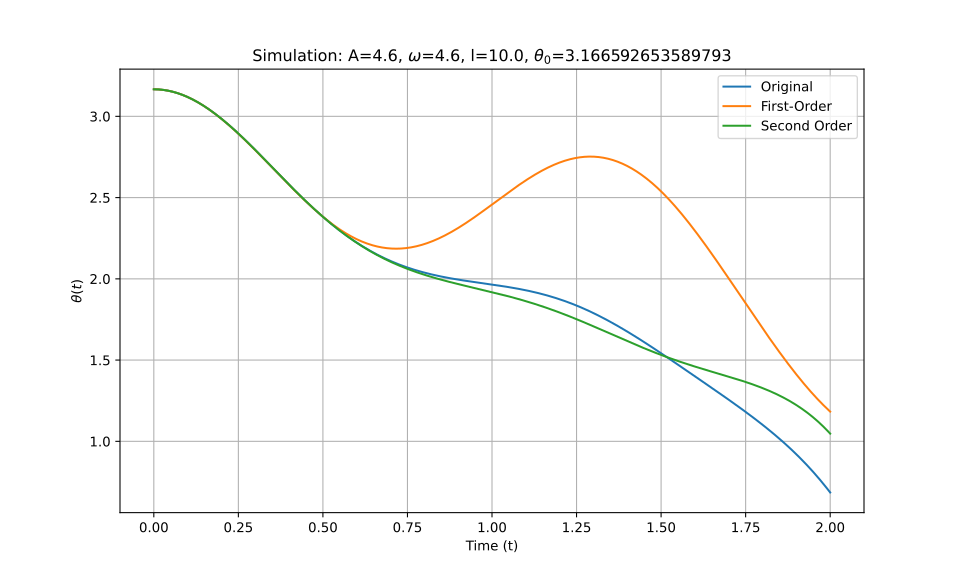

Values plotted in this chart, from the file beside it:
t_eval, Equation_1, Equation_2, Equation_3
0.0, 3.167, 3.167, 3.167
0.002002, 3.167, 3.167, 3.167
0.004004, 3.167, 3.167, 3.167
0.006006, 3.166, 3.166, 3.166
0.008008, 3.166, 3.166, 3.166
0.01001, 3.166, 3.166, 3.166
0.01201, 3.166, 3.166, 3.166
0.01401, 3.166, 3.166, 3.166
0.01602, 3.165, 3.165, 3.165
0.01802, 3.165, 3.165, 3.165
0.02002, 3.165, 3.165, 3.165
0.02202, 3.164, 3.164, 3.164
0.02402, 3.164, 3.164, 3.164
0.02603, 3.163, 3.163, 3.163
0.02803, 3.163, 3.163, 3.163
0.03003, 3.162, 3.162, 3.162
0.03203, 3.162, 3.162, 3.162
0.03403, 3.161, 3.161, 3.161
0.03604, 3.16, 3.16, 3.16
0.03804, 3.16, 3.16, 3.16
0.04004, 3.159, 3.159, 3.159
0.04204, 3.158, 3.158, 3.158
0.04404, 3.157, 3.157, 3.157
0.04605, 3.156, 3.156, 3.156
0.04805, 3.155, 3.155, 3.155
0.05005, 3.154, 3.154, 3.154
0.05205, 3.154, 3.153, 3.154
0.05405, 3.152, 3.152, 3.152
0.05606, 3.151, 3.151, 3.151
0.05806, 3.15, 3.15, 3.15
0.06006, 3.149, 3.149, 3.149
0.06206, 3.148, 3.148, 3.148
0.06406, 3.147, 3.147, 3.147
0.06607, 3.146, 3.146, 3.146
0.06807, 3.144, 3.144, 3.144
0.07007, 3.143, 3.143, 3.143
0.07207, 3.142, 3.142, 3.142
0.07407, 3.14, 3.14, 3.14
0.07608, 3.139, 3.139, 3.139
0.07808, 3.137, 3.137, 3.137
0.08008, 3.136, 3.136, 3.136
0.08208, 3.134, 3.134, 3.134
0.08408, 3.133, 3.133, 3.133
0.08609, 3.131, 3.131, 3.131
0.08809, 3.129, 3.129, 3.129
0.09009, 3.128, 3.128, 3.128
0.09209, 3.126, 3.126, 3.126
0.09409, 3.124, 3.124, 3.124
0.0961, 3.122, 3.122, 3.122
0.0981, 3.121, 3.121, 3.121
0.1001, 3.119, 3.119, 3.119
0.1021, 3.117, 3.117, 3.117
0.1041, 3.115, 3.115, 3.115
0.1061, 3.113, 3.113, 3.113
0.1081, 3.111, 3.111, 3.111
0.1101, 3.109, 3.109, 3.109
0.1121, 3.107, 3.107, 3.107
0.1141, 3.105, 3.105, 3.105
0.1161, 3.103, 3.103, 3.103
0.1181, 3.1, 3.1, 3.1
... 940 more rows
